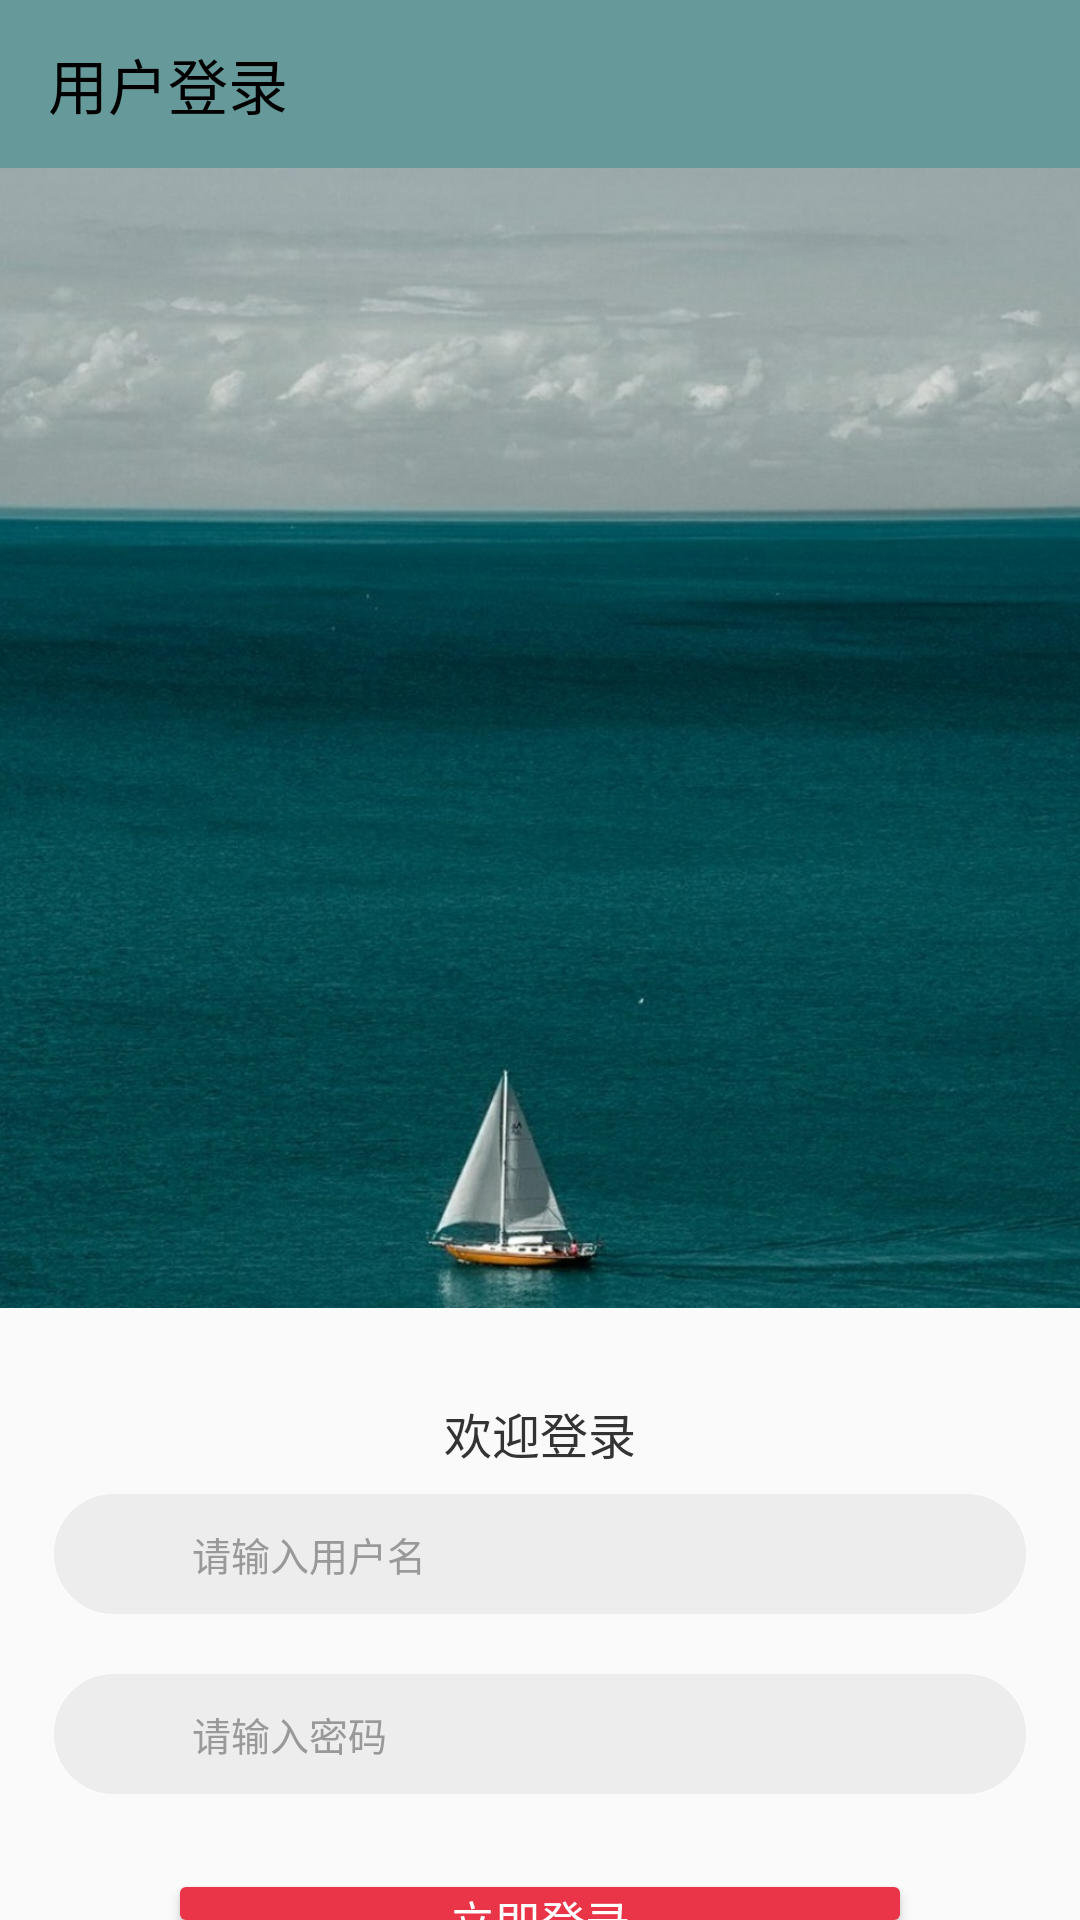

Here is an Android app screen rendered from its layout file. Give the layout XML and the strings, colors and styles it references.
<!-- AndroidManifest.xml: application theme AppTheme -->
<!-- res/layout/activity_login.xml -->
<?xml version="1.0" encoding="utf-8"?>
<RelativeLayout xmlns:android="http://schemas.android.com/apk/res/android"
    android:layout_width="match_parent"
    android:layout_height="match_parent"
    xmlns:app="http://schemas.android.com/apk/res-auto">

    <androidx.appcompat.widget.Toolbar
        android:id="@+id/login_Toolbar"
        android:layout_width="match_parent"
        android:background="#669999"
        app:titleTextColor="?attr/titleColor"
        app:title="用户登录"
        android:layout_height="?attr/actionBarSize"
        app:theme="@style/ThemeOverlay.AppCompat.Dark.ActionBar"
        app:popupTheme="@style/AlertDialog.AppCompat.Light">
    </androidx.appcompat.widget.Toolbar>



    <ImageView
        android:id="@+id/login_bg"
        android:layout_width="match_parent"
        android:layout_height="380dp"
        android:layout_below="@+id/login_Toolbar"
        android:src="@drawable/bg_login"
        android:scaleType="centerCrop"
        />
    <TextView
        android:layout_width="wrap_content"
        android:layout_height="wrap_content"
        android:text="欢迎登录"
        android:layout_below="@+id/login_bg"
        android:layout_centerHorizontal="true"
        android:textSize="16sp"
        android:textColor="#333333"
        android:layout_marginTop="30dp"/>

    <RelativeLayout
        android:layout_width="match_parent"
        android:layout_height="40dp"
        android:layout_marginStart="18dp"
        android:layout_marginEnd="18dp"
        android:background="@drawable/login_bg"
        android:layout_below="@+id/login_bg"
        android:layout_marginTop="62dp">

        <ImageView
            android:layout_width="16dp"
            android:layout_height="16dp"
            android:src="@drawable/ic_person_black_24dp"
            android:layout_centerVertical="true"
            android:layout_marginStart="16dp"
            />

        <EditText
            android:id="@+id/et_name"
            android:layout_width="match_parent"
            android:layout_height="match_parent"
            android:background="#00000000"
            android:layout_marginStart="46dp"
            android:hint="请输入用户名"
            android:textSize="13sp"
            android:textColorHint="#999"
            />

    </RelativeLayout>

    <RelativeLayout
        android:layout_width="match_parent"
        android:layout_height="40dp"
        android:layout_marginStart="18dp"
        android:layout_marginEnd="18dp"
        android:background="@drawable/login_bg"
        android:layout_below="@+id/login_bg"
        android:layout_marginTop="122dp">

        <ImageView
            android:layout_width="16dp"
            android:layout_height="16dp"
            android:src="@drawable/ic_lock_black_24dp"
            android:layout_centerVertical="true"
            android:layout_marginStart="16dp"
            />

        <EditText
            android:id="@+id/et_password"
            android:layout_width="match_parent"
            android:layout_height="match_parent"
            android:background="#00000000"
            android:layout_marginStart="46dp"
            android:hint="请输入密码"
            android:textSize="13sp"
            android:inputType="textPassword"
            android:textColorHint="#999"
            />

    </RelativeLayout>

    <Button
        android:id="@+id/go_login"
        android:layout_width="240dp"
        android:layout_height="42dp"
        android:layout_below="@id/login_bg"
        android:layout_marginTop="193dp"
        android:layout_centerHorizontal="true"
        android:background="@drawable/login_button"
        android:text="立即登录"
        android:textSize="15sp"
        android:textColor="#FFFFFF"
        />
    <Button
        android:id="@+id/go_resister"
        android:layout_width="240dp"
        android:layout_height="42dp"
        android:layout_below="@id/go_login"
        android:layout_marginTop="20dp"
        android:layout_centerHorizontal="true"
        android:background="@drawable/register_button"
        android:text="去注册"
        android:textSize="15sp"
        android:textColor="#FFFFFF"
        />

</RelativeLayout>
<!-- resources referenced by this layout -->
<resources>
  <!-- drawable bg_login: jpg bitmap (drawable-v24, 238669 bytes) -->
  <!-- drawable login_bg (drawable) -->
  <?xml version="1.0" encoding="utf-8"?>
  <shape xmlns:android="http://schemas.android.com/apk/res/android">
       <corners android:radius="20dp"/>
      <solid android:color="#ECECECEC"/>
  </shape>
  <!-- drawable login_button (drawable) -->
  <?xml version="1.0" encoding="utf-8"?>
  <shape xmlns:android="http://schemas.android.com/apk/res/android">
      <corners android:radius="2dp"/>
      <solid android:color="#EA3447"/>
  
  </shape>
  <!-- drawable register_button (drawable) -->
  <?xml version="1.0" encoding="utf-8"?>
  <shape xmlns:android="http://schemas.android.com/apk/res/android">
      <corners android:radius="2dp"/>
      <solid android:color="#009999"/>
  
  </shape>
  <style name="AppTheme" parent="Theme.AppCompat.Light.DarkActionBar">
          
          <item name="colorPrimary">@color/colorPrimary</item>
          <item name="colorPrimaryDark">@color/colorPrimaryDark</item>
          <item name="colorAccent">@color/colorAccent</item>
          <item name="lvBackground">@color/near_white</item>
          <item name="lvBackground_rc">@color/colorPrimary</item>
          <item name="titleColor">@color/black</item>
          <item name="menu_delete_all">@drawable/ic_delete_forever_black_24dp</item>
          <item name="menu_delete">@drawable/ic_delete_24dp</item>
          <item name="menu_search">@drawable/ic_search_black_24dp</item>
          <item name="settingIcon">@drawable/setting_icon</item>
          <item name="night_mode_ic">@drawable/ic_night_black_24dp</item>
          <item name="tvMainColor">@color/black</item>
          <item name="tvSubColor">@color/grey9</item>
          <item name="tvBackground">@color/white</item>
          <item name="spinnerArrow">@drawable/ic_arrow_drop_down_white_24dp</item>
      </style>
  <color name="colorPrimary">#339999</color>
  <color name="colorPrimaryDark">#3700B3</color>
  <color name="colorAccent">#03DAC5</color>
  <color name="near_white">#99f3f3f3</color>
  <color name="black">#000000</color>
  <color name="grey9">#999999</color>
  <color name="white">#99ffffff</color>
</resources>
